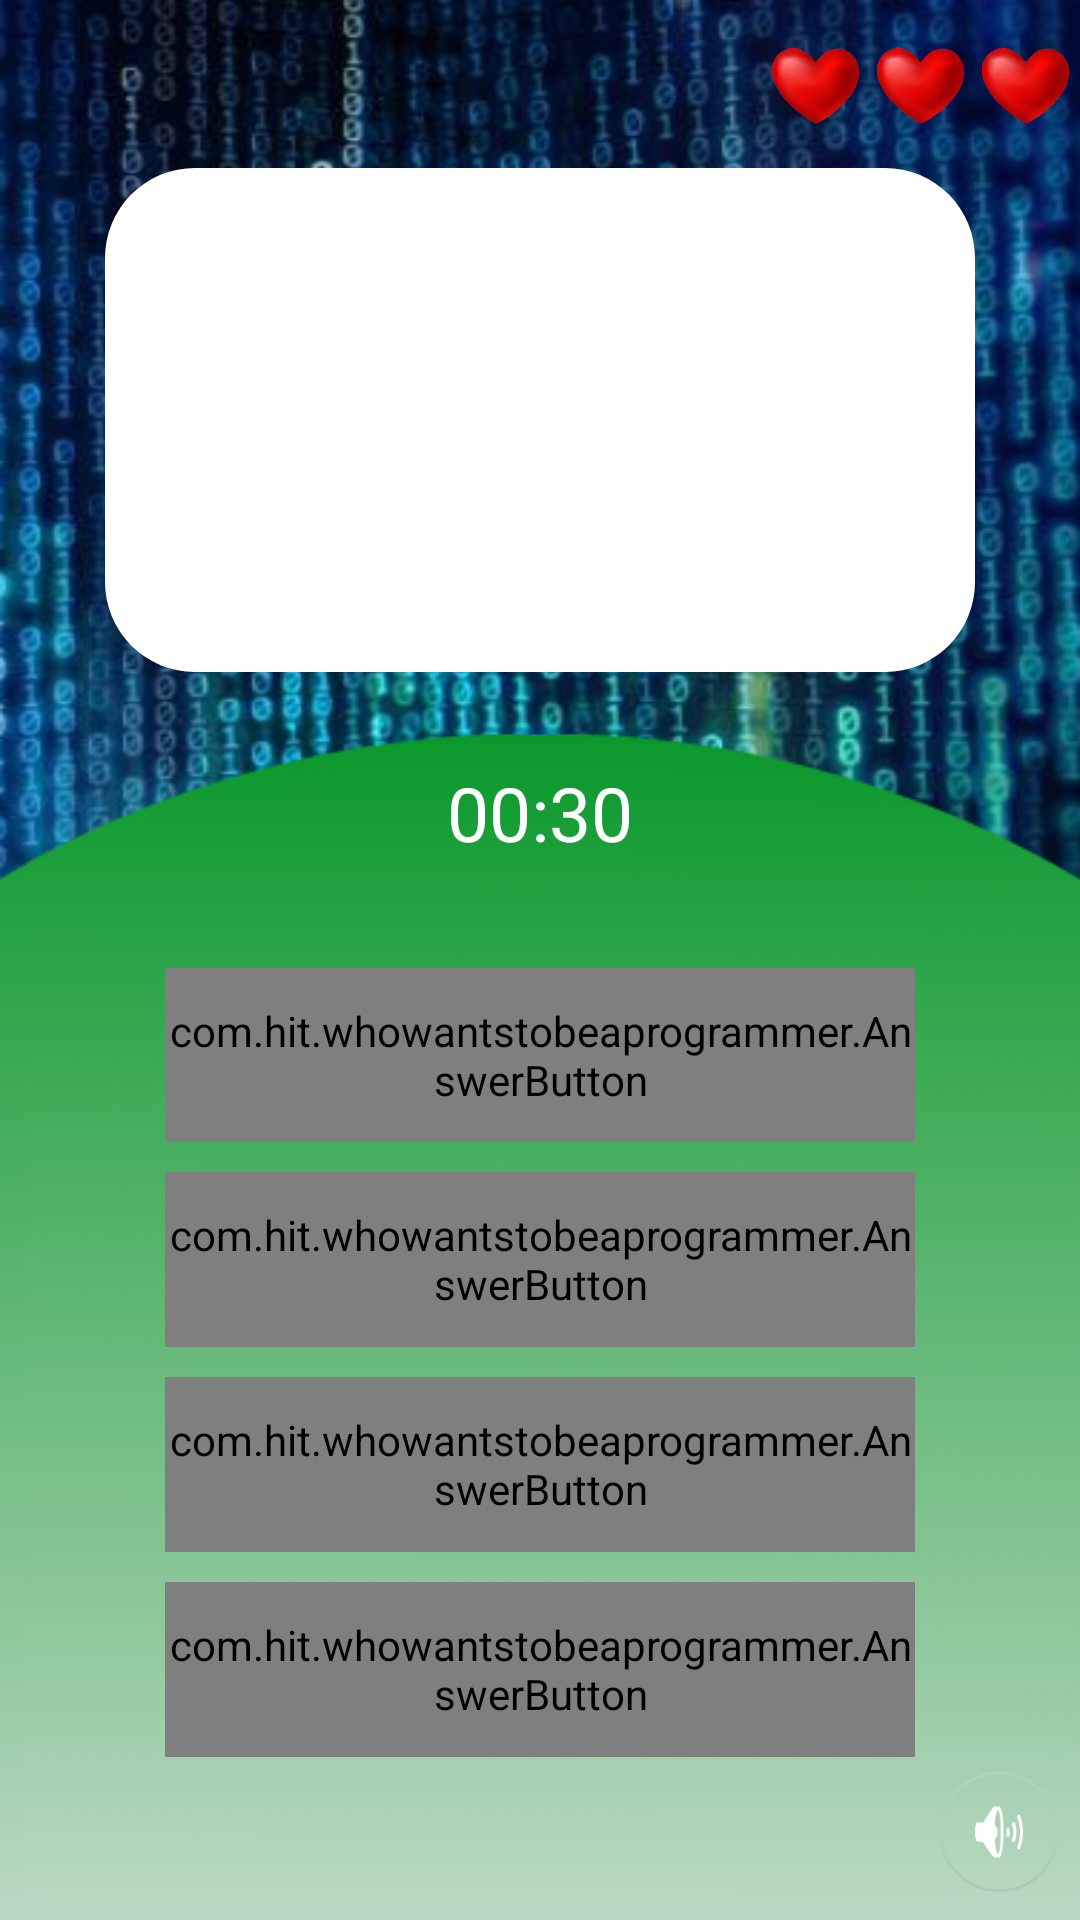

Android layout source for this screen:
<!-- AndroidManifest.xml: application theme Theme.WhoWantsToBeAProgremmer -->
<!-- res/layout/activity_game_play.xml -->
<?xml version="1.0" encoding="utf-8"?>
<LinearLayout xmlns:android="http://schemas.android.com/apk/res/android"
    xmlns:app="http://schemas.android.com/apk/res-auto"
    xmlns:tools="http://schemas.android.com/tools"
    android:layout_width="match_parent"
    android:layout_height="match_parent"
    tools:context=".GamePlayActivity"
    android:orientation="vertical"
    android:background="@drawable/backgroundgreen"
    android:id="@+id/game_layout">

    <FrameLayout
        android:layout_width="match_parent"
        android:layout_height="0dp"
        android:layout_weight="1">
        <LinearLayout
            android:layout_width="wrap_content"
            android:layout_height="wrap_content"
            android:orientation="vertical"
            android:layout_gravity="start">
            <TextView
                android:id="@+id/name"
                android:layout_width="wrap_content"
                android:layout_height="wrap_content"
                android:textColor="@color/white"
                android:textSize="20sp" />
            <TextView
                android:layout_width="wrap_content"
                android:layout_height="wrap_content"
                android:id="@+id/score"
                android:textSize="15sp"
                android:textColor="@color/white" />
        </LinearLayout>

        <LinearLayout
            android:layout_width="wrap_content"
            android:layout_height="wrap_content"
            android:layout_gravity="end|center"
            android:orientation="horizontal">
            <ImageView
                android:layout_width="35dp"
                android:layout_height="35dp"
                android:src="@drawable/lev"
                android:id="@+id/life3"/>
            <ImageView
                android:layout_width="35dp"
                android:layout_height="35dp"
                android:src="@drawable/lev"
                android:id="@+id/life2"/>
            <ImageView
                android:layout_width="35dp"
                android:layout_height="35dp"
                android:src="@drawable/lev"
                android:id="@+id/life1"/>
        </LinearLayout>

    </FrameLayout>

    <TextView
        android:id="@+id/question_tv"
        android:layout_width="match_parent"
        android:layout_height="0dp"
        android:layout_marginLeft="35dp"
        android:layout_marginRight="35dp"
        android:layout_weight="3"
        android:background="@drawable/rounded_text_view"
        android:shadowRadius="20"
        android:textSize="20dp"
        android:textStyle="italic"
        android:gravity="center" />

    <LinearLayout
        android:id="@+id/answer1_btns_LY"
        android:layout_width="match_parent"
        android:layout_height="0dp"
        android:layout_weight="6"
        android:layout_marginTop="30dp"
        android:orientation="vertical"
        android:layout_marginLeft="50dp"
        android:layout_marginRight="50dp">

        <TextView
            android:id="@+id/timer_Tv"
            android:layout_width="wrap_content"
            android:layout_height="wrap_content"
            android:layout_gravity="center"
            android:layout_marginBottom="30dp"
            android:textColor="@color/white"
            android:text="00:30"
            android:textSize="25sp" />

        <com.hit.whowantstobeaprogrammer.AnswerButton
            android:id="@+id/answer1_btn"
            android:layout_width="match_parent"
            android:layout_height="0dp"
            android:layout_weight="1"
            android:layout_margin="5dp"
            android:textColor="@color/white"
            android:textAllCaps="false"
            android:textSize="18dp" />

        <com.hit.whowantstobeaprogrammer.AnswerButton
            android:id="@+id/answer2_btn"
            android:layout_width="match_parent"
            android:layout_height="0dp"
            android:layout_weight="1"
            android:layout_margin="5dp"
            android:textColor="@color/white"
            android:textAllCaps="false"
            android:textSize="18dp" />

        <com.hit.whowantstobeaprogrammer.AnswerButton
            android:id="@+id/answer3_btn"
            android:layout_width="match_parent"
            android:layout_height="0dp"
            android:layout_weight="1"
            android:layout_margin="5dp"
            android:textColor="@color/white"
            android:textAllCaps="false"
            android:textSize="18dp"/>

        <com.hit.whowantstobeaprogrammer.AnswerButton
            android:id="@+id/answer4_btn"
            android:layout_width="match_parent"
            android:layout_height="0dp"
            android:layout_weight="1"
            android:layout_margin="5dp"
            android:textColor="@color/white"
            android:textAllCaps="false"
            android:textSize="18dp" />
    </LinearLayout>

    <com.google.android.material.floatingactionbutton.FloatingActionButton
        android:id="@+id/music_game_btn"
        android:layout_width="wrap_content"
        android:layout_height="0dp"
        android:layout_gravity="end"
        android:layout_marginEnd="7dp"
        android:layout_marginBottom="7dp"
        android:layout_weight="0.75"
        android:clickable="true"
        android:src="@android:drawable/ic_lock_silent_mode_off"
        app:backgroundTint="@android:color/transparent"
        android:outlineProvider="none"
        app:layout_constraintBottom_toBottomOf="parent"
        app:layout_constraintEnd_toEndOf="parent"
        app:layout_constraintBottom_toTopOf="parent"
        app:layout_constraintHorizontal_bias="0.104"
        app:layout_constraintStart_toStartOf="parent"
        app:fabCustomSize="40dp" />

</LinearLayout>
<!-- resources referenced by this layout -->
<resources>
  <color name="white">#FFFFFFFF</color>
  <!-- drawable backgroundgreen: png bitmap (drawable, 296611 bytes) -->
  <!-- drawable lev: png bitmap (drawable, 37923 bytes) -->
  <!-- drawable rounded_text_view (drawable) -->
  <?xml version="1.0" encoding="utf-8"?>
      <shape xmlns:android="http://schemas.android.com/apk/res/android">
          android:shape="rectangle">
      <solid android:color="@color/white"></solid>
      <corners android:radius="30dp"></corners>
      </shape>
  <style name="Theme.WhoWantsToBeAProgremmer" parent="Theme.AppCompat.Light.NoActionBar">
          
          <item name="colorPrimary">@color/purple_500</item>
          <item name="colorPrimaryVariant">@color/purple_700</item>
          <item name="colorOnPrimary">@color/white</item>
          
          <item name="colorSecondary">@color/teal_200</item>
          <item name="colorSecondaryVariant">@color/teal_700</item>
          <item name="colorOnSecondary">@color/black</item>
          
          <item name="android:statusBarColor" tools:targetApi="l">?attr/colorPrimaryVariant</item>
          
      </style>
  <color name="purple_500">#FF6200EE</color>
  <color name="purple_700">#FF3700B3</color>
  <color name="teal_200">#FF03DAC5</color>
  <color name="teal_700">#FF018786</color>
  <color name="black">#FF000000</color>
</resources>
